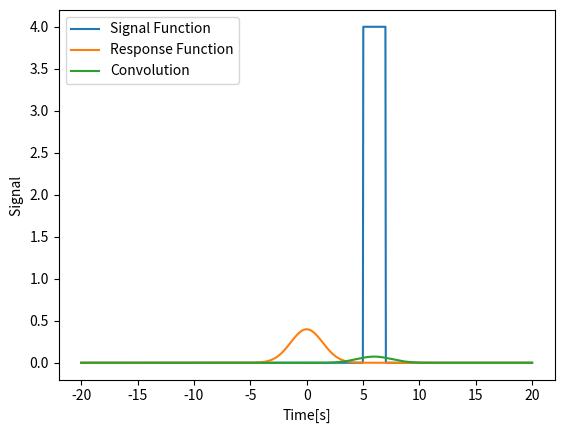

Write Python code to recreate this figure.
import numpy as np
import math as mp
import matplotlib.pyplot as plt
import scipy as sp

# This file answers question 4 from the assignment

def convolve(t, y):
    """

    :param t: Value for time, which will act as the upper time limit (positive t) and lower time limit (negative t)
    :param y: Number of samples between -t to t

    :return h: The signal function, hard coded in convolve and padded
    :return g: The response function, hard coded in convolve and padded
    :return t: Array of time values for plotting
    :return con: The convolution of the signal and response function

    This function finds the convolution of the signal function with a response function
    """
    time = np.linspace(-t,t, y)                                 # create a time array

    h = np.zeros(y)                                          # array of zeros
    g = np.zeros(y)

    for i in range(y) :                                      # Creating the functions
        eq = (1/(mp.sqrt(2*np.pi))) * mp.exp((-time[i]**2)/4)   # making the response function
        g[i] = eq                                            # Appending the values
        if time[i] < 5 or time[i] > 7 :                   # Making the signal function (it is a step single square wave
            h[i] = 0
        else:
            h[i] = 4                                      # Value of the square wave

    np.pad(h, (0, y - 1), 'constant')                     # pad out h with zeros
    np.pad(g, (0, y - 1), 'constant')                     # pad out the g with zeros
    F1 = np.fft.fft(h, norm='ortho')                      # Fourier transform of signal function, normalise
    F2 = np.fft.fft(g, norm='ortho')                      # Fourier transform of response function, normalise
    con = np.fft.ifft(F2 * F1)                            # Inverse of F1 * F2, which is the convolution
    return h, g, time, con


# Initialise the variables
t = 20
number_of_samples = 1000

# Call the convolve function and obtain the variables for the plots
signal_function,responsive_function, time_array, convolution_array = convolve(t, number_of_samples)
convolve_shift = np.fft.fftshift(convolution_array).real  # Shifts the convolution

# Plot for the signal and response function
plt.xlabel("Time[s]")
plt.ylabel("Signal ")
plt.plot(time_array, signal_function, label = 'Signal Function' )
plt.plot(time_array, responsive_function, label = 'Response Function')
plt.legend()
plt.show()


# Plot for the Convolution
plt.xlabel("Time[s]")
plt.ylabel("Signal ")
plt.plot(time_array, convolve_shift, label = 'Convolution' )
plt.legend()
plt.show()


